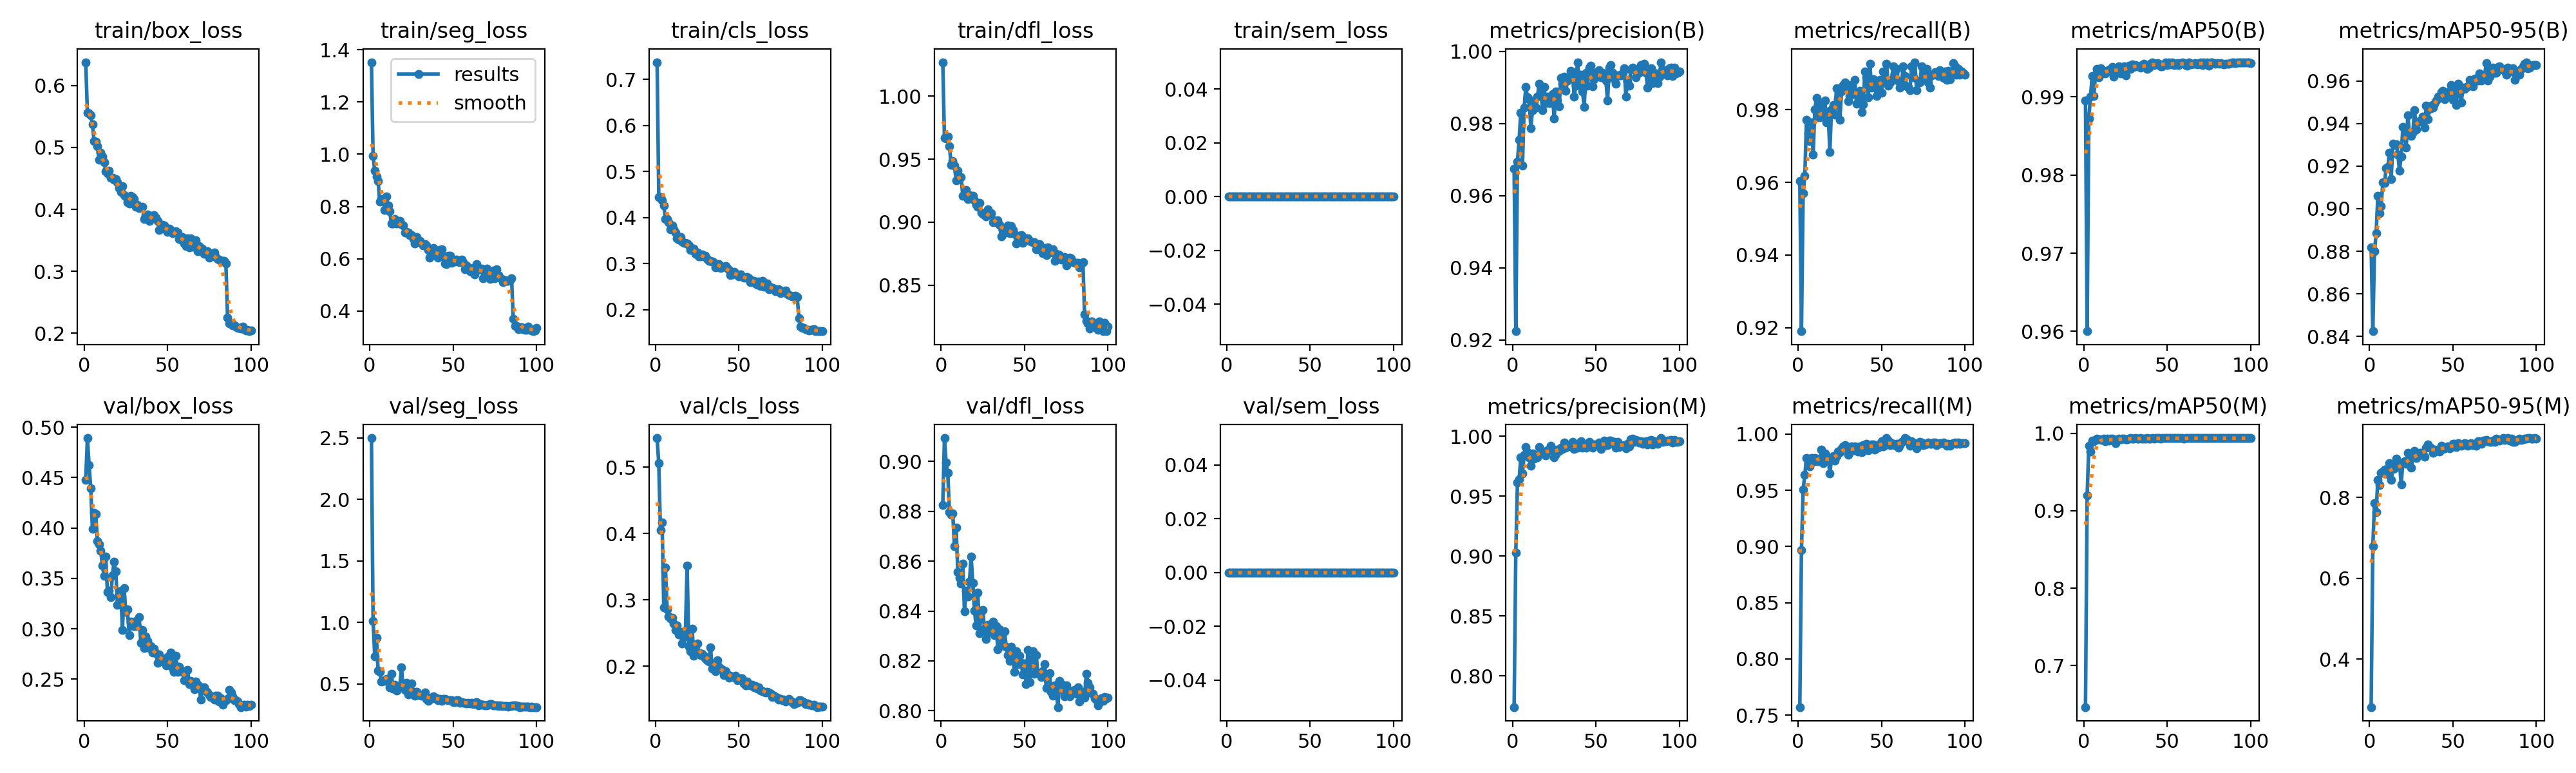

Source data for this figure (header and first rows):
epoch, time, train/box_loss, train/seg_loss, train/cls_loss, train/dfl_loss, train/sem_loss, metrics/precision(B), metrics/recall(B), metrics/mAP50(B), metrics/mAP50-95(B), metrics/precision(M), metrics/recall(M), metrics/mAP50(M), metrics/mAP50-95(M), val/box_loss, val/seg_loss, val/cls_loss, val/dfl_loss, val/sem_loss, lr/pg0, lr/pg1, lr/pg2
1, 55.9, 0.6375, 1.352, 0.7375, 1.027, 0, 0.9674, 0.9603, 0.9895, 0.882, 0.774, 0.7572, 0.6466, 0.2813, 0.448, 2.498, 0.544, 0.8825, 0, 0.0003289, 0.0003289, 0.06744
2, 100.9, 0.5556, 0.9925, 0.4449, 0.9671, 0, 0.9224, 0.9191, 0.96, 0.8425, 0.903, 0.897, 0.9201, 0.6784, 0.4892, 1.012, 0.5058, 0.9094, 0, 0.0006621, 0.0006621, 0.03444
3, 146.1, 0.5548, 0.9376, 0.4441, 0.9664, 0, 0.9694, 0.957, 0.9872, 0.88, 0.9613, 0.9507, 0.9837, 0.786, 0.4624, 0.721, 0.4048, 0.8996, 0, 0.0009946, 0.0009946, 0.001439
4, 191.6, 0.5514, 0.9145, 0.4372, 0.9681, 0, 0.9755, 0.9617, 0.99, 0.8884, 0.9639, 0.9635, 0.9761, 0.7639, 0.4395, 0.8751, 0.4167, 0.8954, 0, 0.0009978, 0.0009978, 0.0009978
5, 236.8, 0.5376, 0.8984, 0.4256, 0.9604, 0, 0.9831, 0.9772, 0.9926, 0.906, 0.9823, 0.9789, 0.9908, 0.8437, 0.3991, 0.6098, 0.289, 0.8797, 0, 0.0009961, 0.0009961, 0.0009961
6, 282.1, 0.5104, 0.8184, 0.3964, 0.9452, 0, 0.9683, 0.9735, 0.9901, 0.8979, 0.9691, 0.9742, 0.9897, 0.8309, 0.4153, 0.5995, 0.3491, 0.8786, 0, 0.0009939, 0.0009939, 0.0009939
7, 327, 0.5095, 0.8284, 0.3966, 0.9485, 0, 0.9843, 0.9713, 0.9928, 0.9012, 0.9843, 0.9713, 0.9912, 0.8612, 0.4136, 0.5183, 0.2857, 0.8792, 0, 0.0009912, 0.0009912, 0.0009912
8, 372.3, 0.5016, 0.8222, 0.39, 0.9448, 0, 0.9901, 0.9765, 0.9936, 0.9124, 0.9911, 0.9784, 0.9929, 0.863, 0.3873, 0.5242, 0.2745, 0.8659, 0, 0.0009881, 0.0009881, 0.0009881
9, 417.9, 0.4802, 0.7872, 0.3743, 0.9331, 0, 0.9873, 0.9676, 0.9925, 0.912, 0.9866, 0.9751, 0.9921, 0.8681, 0.3839, 0.5265, 0.2718, 0.8735, 0, 0.0009844, 0.0009844, 0.0009844
10, 463.3, 0.4917, 0.8377, 0.3827, 0.9406, 0, 0.9868, 0.9801, 0.9937, 0.9189, 0.9827, 0.9787, 0.9927, 0.8601, 0.3771, 0.5417, 0.2732, 0.8557, 0, 0.0009803, 0.0009803, 0.0009803
11, 508.8, 0.4855, 0.8036, 0.3749, 0.9348, 0, 0.9788, 0.9832, 0.993, 0.9197, 0.9754, 0.9779, 0.9913, 0.8575, 0.3627, 0.5354, 0.264, 0.8532, 0, 0.0009758, 0.0009758, 0.0009758
12, 553.9, 0.476, 0.7805, 0.3676, 0.9358, 0, 0.9837, 0.9779, 0.9933, 0.9263, 0.9859, 0.9761, 0.9927, 0.8842, 0.3524, 0.4723, 0.255, 0.8509, 0, 0.0009707, 0.0009707, 0.0009707
13, 599.1, 0.4614, 0.734, 0.3549, 0.9209, 0, 0.9862, 0.9779, 0.993, 0.914, 0.9814, 0.9757, 0.9895, 0.8428, 0.3714, 0.5822, 0.261, 0.8591, 0, 0.0009652, 0.0009652, 0.0009652
14, 644.3, 0.4585, 0.7338, 0.3517, 0.9226, 0, 0.9845, 0.9815, 0.9933, 0.9305, 0.9825, 0.986, 0.9927, 0.8707, 0.3362, 0.4621, 0.2477, 0.8398, 0, 0.0009593, 0.0009593, 0.0009593
15, 689.4, 0.4621, 0.753, 0.3572, 0.9253, 0, 0.9874, 0.9794, 0.9935, 0.9299, 0.9823, 0.9742, 0.9908, 0.8717, 0.3378, 0.4945, 0.252, 0.8482, 0, 0.0009529, 0.0009529, 0.0009529
16, 734.6, 0.4515, 0.7345, 0.3472, 0.9185, 0, 0.9911, 0.9826, 0.9933, 0.9303, 0.9911, 0.9829, 0.9928, 0.8962, 0.3315, 0.4482, 0.2341, 0.8459, 0, 0.000946, 0.000946, 0.000946
17, 779.9, 0.4506, 0.7431, 0.3456, 0.9213, 0, 0.9896, 0.9765, 0.9938, 0.9255, 0.9883, 0.9787, 0.9929, 0.8781, 0.3533, 0.4732, 0.2437, 0.8519, 0, 0.0009388, 0.0009388, 0.0009388
18, 824.9, 0.4482, 0.7451, 0.3454, 0.921, 0, 0.9837, 0.9795, 0.9926, 0.9179, 0.9874, 0.9794, 0.9922, 0.8842, 0.3666, 0.4749, 0.254, 0.8619, 0, 0.0009311, 0.0009311, 0.0009311
19, 870.8, 0.4487, 0.7327, 0.3443, 0.9208, 0, 0.9902, 0.9684, 0.9933, 0.9246, 0.9865, 0.9647, 0.9874, 0.8319, 0.3568, 0.6349, 0.3521, 0.8512, 0, 0.0009229, 0.0009229, 0.0009229
20, 916.1, 0.4441, 0.7268, 0.3399, 0.9174, 0, 0.9856, 0.9801, 0.9937, 0.9383, 0.9839, 0.9779, 0.9925, 0.8868, 0.3239, 0.4687, 0.2294, 0.8401, 0, 0.0009144, 0.0009144, 0.0009144
21, 960.9, 0.4339, 0.6992, 0.33, 0.9137, 0, 0.9874, 0.9812, 0.9939, 0.9373, 0.9881, 0.9803, 0.9934, 0.8898, 0.3245, 0.4518, 0.2229, 0.8341, 0, 0.0009055, 0.0009055, 0.0009055
22, 1006, 0.4281, 0.7036, 0.3296, 0.9124, 0, 0.9857, 0.9787, 0.993, 0.9288, 0.9881, 0.9762, 0.9924, 0.883, 0.3378, 0.5082, 0.2567, 0.8473, 0, 0.0008961, 0.0008961, 0.0008961
23, 1052, 0.4379, 0.6998, 0.3323, 0.9153, 0, 0.986, 0.9859, 0.9934, 0.9439, 0.992, 0.9801, 0.9932, 0.9104, 0.2989, 0.414, 0.2157, 0.831, 0, 0.0008864, 0.0008864, 0.0008864
24, 1097, 0.4227, 0.6913, 0.3218, 0.9078, 0, 0.9881, 0.9831, 0.9939, 0.9347, 0.9891, 0.9846, 0.9933, 0.8988, 0.3404, 0.44, 0.2322, 0.8401, 0, 0.0008763, 0.0008763, 0.0008763
25, 1142, 0.4209, 0.6895, 0.3236, 0.9064, 0, 0.9813, 0.9772, 0.9927, 0.9341, 0.9824, 0.984, 0.9922, 0.8736, 0.3169, 0.5016, 0.2338, 0.8405, 0, 0.0008658, 0.0008658, 0.0008658
26, 1187, 0.4115, 0.6745, 0.3159, 0.9057, 0, 0.9889, 0.985, 0.9938, 0.9359, 0.9853, 0.9869, 0.9925, 0.8993, 0.319, 0.4366, 0.2209, 0.8328, 0, 0.000855, 0.000855, 0.000855
27, 1232, 0.4095, 0.6572, 0.3157, 0.9043, 0, 0.9865, 0.9868, 0.994, 0.9462, 0.9889, 0.989, 0.9934, 0.9147, 0.2937, 0.4066, 0.2163, 0.8289, 0, 0.0008439, 0.0008439, 0.0008439
28, 1277, 0.4223, 0.683, 0.3196, 0.91, 0, 0.9848, 0.9875, 0.9936, 0.9373, 0.9877, 0.9904, 0.9936, 0.8971, 0.307, 0.4361, 0.2188, 0.8344, 0, 0.0008323, 0.0008323, 0.0008323
29, 1322, 0.4197, 0.6647, 0.3172, 0.9067, 0, 0.9926, 0.986, 0.9941, 0.9404, 0.9904, 0.9877, 0.9931, 0.9075, 0.3042, 0.4079, 0.216, 0.8317, 0, 0.0008205, 0.0008205, 0.0008205
30, 1367, 0.4164, 0.6678, 0.3169, 0.907, 0, 0.9911, 0.9824, 0.9938, 0.9411, 0.9896, 0.9818, 0.9928, 0.9099, 0.3027, 0.4077, 0.2118, 0.8323, 0, 0.0008084, 0.0008084, 0.0008084
31, 1412, 0.4046, 0.6603, 0.3104, 0.9, 0, 0.993, 0.9838, 0.9941, 0.9408, 0.9946, 0.9838, 0.9937, 0.9103, 0.3079, 0.4019, 0.209, 0.8358, 0, 0.000796, 0.000796, 0.000796
32, 1457, 0.4071, 0.6506, 0.3065, 0.9014, 0, 0.9891, 0.9868, 0.9939, 0.9434, 0.9903, 0.989, 0.993, 0.9047, 0.3027, 0.4143, 0.2074, 0.8303, 0, 0.0007832, 0.0007832, 0.0007832
33, 1502, 0.4024, 0.6556, 0.306, 0.9001, 0, 0.9918, 0.9843, 0.9939, 0.938, 0.9919, 0.9853, 0.9933, 0.9008, 0.3118, 0.4314, 0.2284, 0.834, 0, 0.0007702, 0.0007702, 0.0007702
34, 1548, 0.4027, 0.6511, 0.3044, 0.9015, 0, 0.9926, 0.9882, 0.9937, 0.9483, 0.9934, 0.989, 0.9937, 0.9223, 0.2858, 0.3767, 0.1964, 0.8246, 0, 0.000757, 0.000757, 0.000757
35, 1593, 0.4046, 0.6328, 0.3029, 0.898, 0, 0.9946, 0.9816, 0.9941, 0.9422, 0.9917, 0.9882, 0.9933, 0.9314, 0.2986, 0.3629, 0.198, 0.8327, 0, 0.0007435, 0.0007435, 0.0007435
36, 1638, 0.3845, 0.6039, 0.2914, 0.8887, 0, 0.9942, 0.9846, 0.9942, 0.9468, 0.9955, 0.9844, 0.9933, 0.9242, 0.2807, 0.3702, 0.1925, 0.8298, 0, 0.0007297, 0.0007297, 0.0007297
37, 1683, 0.391, 0.6211, 0.2961, 0.8945, 0, 0.9875, 0.9851, 0.9939, 0.9483, 0.9894, 0.989, 0.9933, 0.921, 0.2927, 0.389, 0.2088, 0.8263, 0, 0.0007158, 0.0007158, 0.0007158
38, 1728, 0.3922, 0.641, 0.2989, 0.8951, 0, 0.9906, 0.9794, 0.9936, 0.9474, 0.9911, 0.984, 0.9936, 0.9101, 0.288, 0.4008, 0.1988, 0.8318, 0, 0.0007016, 0.0007016, 0.0007016
39, 1773, 0.3808, 0.6186, 0.291, 0.8916, 0, 0.997, 0.9815, 0.9937, 0.9492, 0.9904, 0.9901, 0.9928, 0.9182, 0.2807, 0.3832, 0.1955, 0.8258, 0, 0.0006872, 0.0006872, 0.0006872
40, 1818, 0.3895, 0.6239, 0.293, 0.8971, 0, 0.9921, 0.9904, 0.9942, 0.9507, 0.9913, 0.9897, 0.9928, 0.9149, 0.2829, 0.385, 0.1951, 0.8223, 0, 0.0006727, 0.0006727, 0.0006727
41, 1863, 0.3866, 0.6053, 0.2928, 0.8911, 0, 0.9935, 0.989, 0.9944, 0.9526, 0.9957, 0.9912, 0.9938, 0.9187, 0.2767, 0.3657, 0.1868, 0.8201, 0, 0.000658, 0.000658, 0.000658
42, 1908, 0.3904, 0.6346, 0.2942, 0.897, 0, 0.9889, 0.9834, 0.994, 0.9521, 0.9904, 0.9853, 0.9934, 0.9137, 0.2805, 0.3788, 0.1924, 0.8257, 0, 0.0006431, 0.0006431, 0.0006431
43, 1953, 0.3863, 0.6363, 0.2898, 0.8939, 0, 0.9846, 0.9926, 0.9942, 0.9549, 0.9916, 0.9904, 0.9938, 0.9271, 0.2759, 0.3624, 0.1877, 0.8212, 0, 0.0006281, 0.0006281, 0.0006281
44, 1998, 0.3812, 0.6096, 0.2857, 0.8907, 0, 0.994, 0.986, 0.9943, 0.9553, 0.9904, 0.9909, 0.9936, 0.9188, 0.2664, 0.3793, 0.1827, 0.8157, 0, 0.000613, 0.000613, 0.000613
45, 2043, 0.3671, 0.5809, 0.2747, 0.8831, 0, 0.9904, 0.9885, 0.9942, 0.9514, 0.9926, 0.9909, 0.9936, 0.9208, 0.2743, 0.377, 0.1858, 0.824, 0, 0.0005978, 0.0005978, 0.0005978
46, 2088, 0.3686, 0.5796, 0.2761, 0.8864, 0, 0.9955, 0.9864, 0.9939, 0.9542, 0.9955, 0.9864, 0.9933, 0.9249, 0.268, 0.3722, 0.184, 0.8188, 0, 0.0005824, 0.0005824, 0.0005824
47, 2133, 0.3746, 0.6113, 0.2817, 0.8893, 0, 0.996, 0.9838, 0.9939, 0.9533, 0.9919, 0.9898, 0.9936, 0.9265, 0.269, 0.3661, 0.1837, 0.822, 0, 0.000567, 0.000567, 0.000567
48, 2178, 0.3737, 0.6103, 0.2785, 0.8896, 0, 0.9904, 0.9851, 0.9942, 0.9554, 0.9904, 0.9878, 0.9937, 0.9215, 0.2699, 0.3697, 0.186, 0.8193, 0, 0.0005516, 0.0005516, 0.0005516
49, 2223, 0.3666, 0.5835, 0.2769, 0.8834, 0, 0.9923, 0.9882, 0.9944, 0.958, 0.9932, 0.9912, 0.9936, 0.9247, 0.2635, 0.3648, 0.1785, 0.8145, 0, 0.0005361, 0.0005361, 0.0005361
50, 2268, 0.3641, 0.5955, 0.2716, 0.8855, 0, 0.9941, 0.9847, 0.994, 0.9511, 0.9934, 0.9934, 0.9936, 0.933, 0.2718, 0.3493, 0.1797, 0.8189, 0, 0.0005205, 0.0005205, 0.0005205
51, 2313, 0.3692, 0.5885, 0.2758, 0.887, 0, 0.9944, 0.9904, 0.9944, 0.957, 0.9929, 0.989, 0.9936, 0.9326, 0.264, 0.3538, 0.1813, 0.8106, 0, 0.000505, 0.000505, 0.000505
52, 2359, 0.367, 0.5972, 0.2727, 0.8869, 0, 0.9948, 0.9877, 0.9941, 0.9488, 0.9948, 0.9899, 0.9936, 0.9243, 0.2763, 0.3656, 0.1818, 0.8245, 0, 0.0004895, 0.0004895, 0.0004895
53, 2404, 0.362, 0.5903, 0.2698, 0.885, 0, 0.9929, 0.9926, 0.9944, 0.9585, 0.9897, 0.9963, 0.9936, 0.9333, 0.261, 0.3675, 0.1741, 0.8115, 0, 0.0004739, 0.0004739, 0.0004739
54, 2450, 0.3633, 0.5857, 0.2692, 0.8844, 0, 0.9941, 0.9866, 0.9941, 0.9543, 0.9919, 0.9941, 0.9937, 0.9295, 0.2573, 0.3467, 0.1712, 0.8206, 0, 0.0004584, 0.0004584, 0.0004584
55, 2495, 0.3648, 0.5972, 0.2704, 0.8843, 0, 0.9936, 0.9875, 0.9941, 0.9497, 0.9966, 0.9904, 0.9936, 0.928, 0.2733, 0.351, 0.177, 0.8238, 0, 0.000443, 0.000443, 0.000443
56, 2540, 0.3625, 0.5867, 0.2683, 0.8843, 0, 0.9919, 0.9882, 0.9943, 0.9567, 0.9925, 0.9919, 0.9937, 0.9306, 0.2574, 0.3473, 0.1725, 0.8148, 0, 0.0004276, 0.0004276, 0.0004276
57, 2585, 0.3519, 0.5587, 0.2598, 0.8783, 0, 0.9863, 0.9919, 0.9941, 0.9563, 0.9926, 0.9913, 0.9938, 0.9344, 0.2623, 0.3444, 0.1709, 0.8223, 0, 0.0004122, 0.0004122, 0.0004122
58, 2630, 0.3507, 0.5752, 0.2621, 0.8789, 0, 0.9956, 0.9897, 0.9943, 0.957, 0.9963, 0.9903, 0.9935, 0.9327, 0.2591, 0.3423, 0.172, 0.8151, 0, 0.000397, 0.000397, 0.000397
59, 2675, 0.3554, 0.5674, 0.2626, 0.8825, 0, 0.9963, 0.9911, 0.9944, 0.9574, 0.9963, 0.9911, 0.9936, 0.9282, 0.257, 0.3485, 0.1678, 0.8151, 0, 0.0003819, 0.0003819, 0.0003819
60, 2720, 0.3452, 0.5512, 0.2569, 0.8772, 0, 0.9941, 0.9878, 0.9942, 0.9605, 0.9941, 0.9877, 0.9929, 0.9313, 0.2492, 0.343, 0.1701, 0.8136, 0, 0.0003669, 0.0003669, 0.0003669
... 40 more rows
